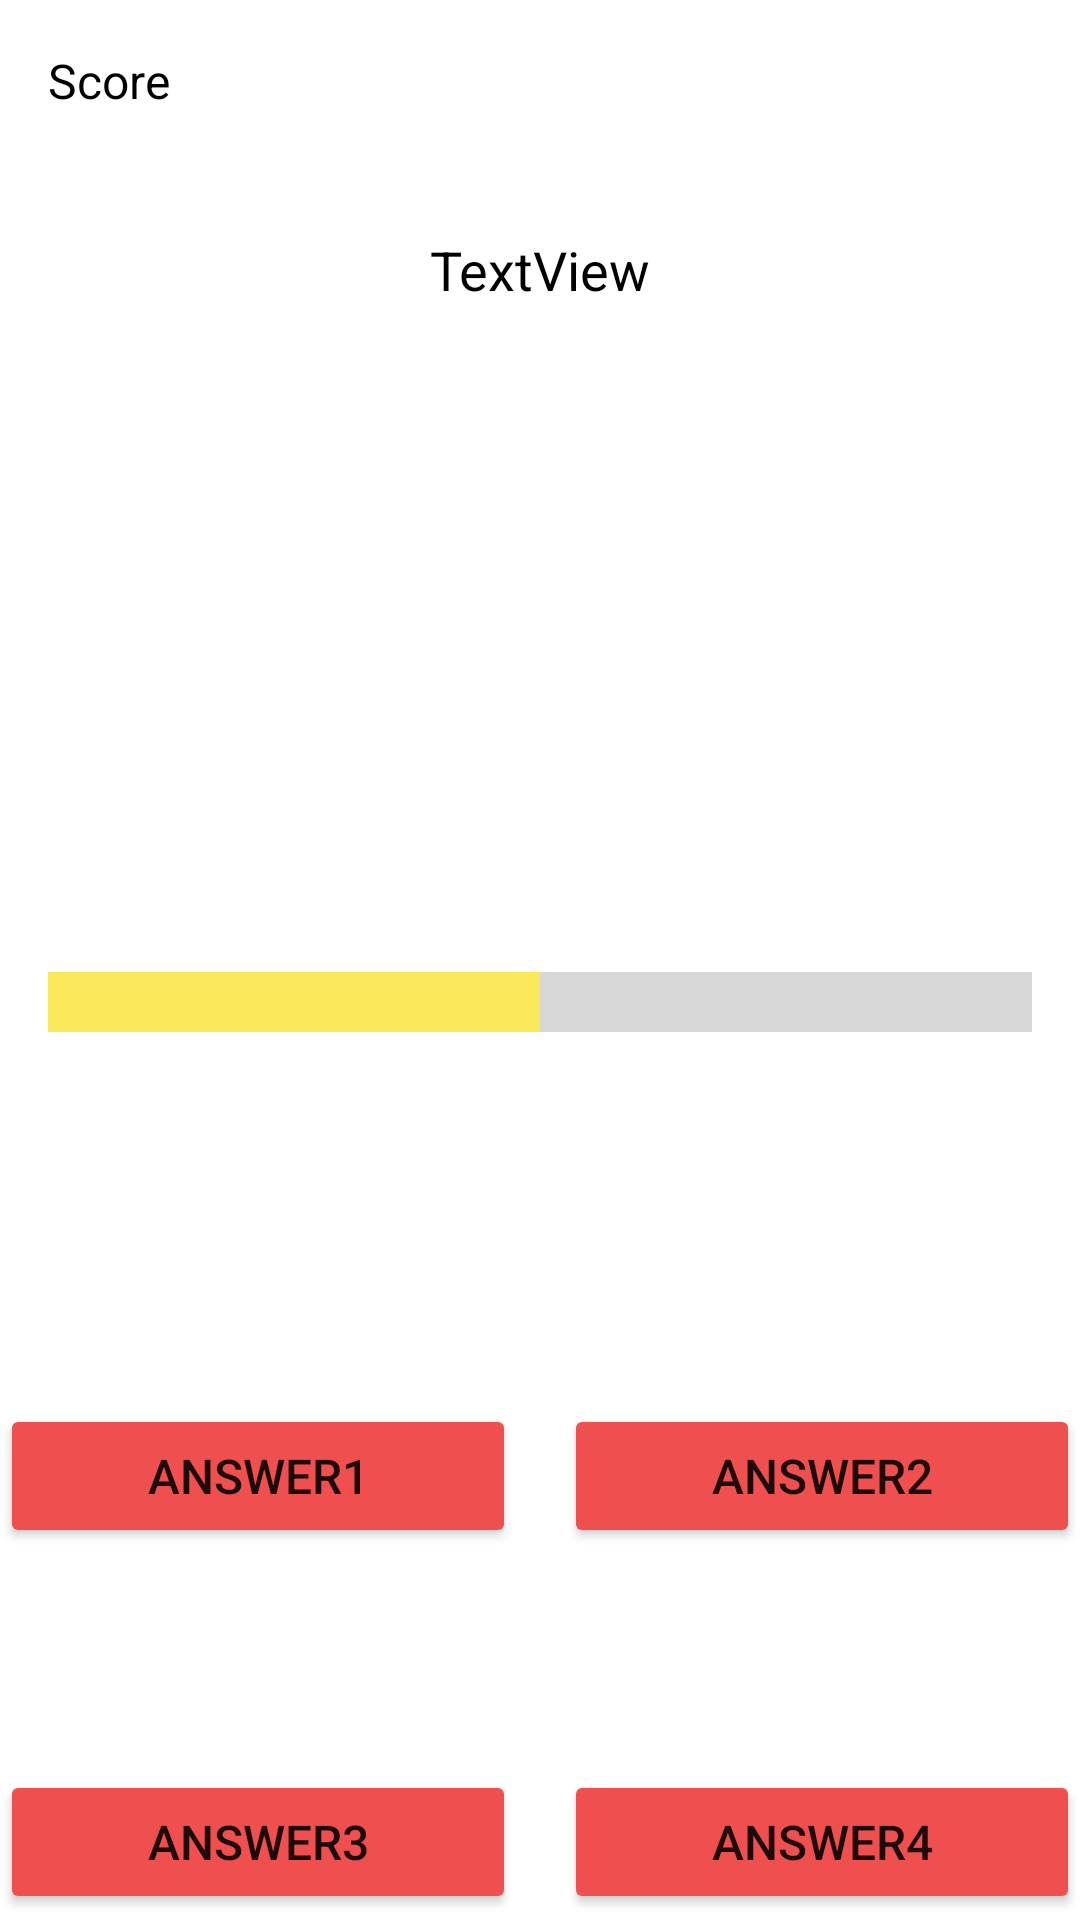

The Android layout XML behind this screen, and the referenced resources:
<!-- AndroidManifest.xml: application theme Theme.QuestionsGame -->
<!-- res/layout/activity_home.xml -->
<?xml version="1.0" encoding="utf-8"?>
<androidx.constraintlayout.widget.ConstraintLayout
    xmlns:android="http://schemas.android.com/apk/res/android"
    xmlns:tools="http://schemas.android.com/tools"
    xmlns:app="http://schemas.android.com/apk/res-auto"
    android:layout_width="match_parent"
    android:layout_height="match_parent"
    tools:context=".HomeActivity">

    <LinearLayout
        android:id="@+id/linear1"
        android:layout_width="match_parent"
        android:layout_height="wrap_content"
        app:layout_constraintStart_toStartOf="parent"
        app:layout_constraintEnd_toEndOf="parent"
        app:layout_constraintTop_toTopOf="parent"
        android:layout_margin="16dp"
        android:orientation="horizontal">

        <TextView
            android:id="@+id/textView3"
            android:layout_width="wrap_content"
            android:layout_height="wrap_content"
            android:layout_weight="1"
            android:textSize="16sp"
            android:textColor="@color/black"
            android:text="Score" />

        <TextView
            android:id="@+id/textView5"
            android:layout_width="wrap_content"
            android:layout_height="wrap_content"
            android:layout_weight="1"
            android:textSize="16sp"
            android:textColor="@color/black"
            android:text="" />

    </LinearLayout>

    <LinearLayout
        android:id="@+id/linear2"
        android:layout_width="match_parent"
        android:layout_height="wrap_content"
        android:layout_weight="1"
        android:orientation="vertical"
        app:layout_constraintEnd_toEndOf="parent"
        app:layout_constraintStart_toStartOf="parent"
        app:layout_constraintTop_toBottomOf="@id/linear1"
        android:layout_marginTop="40dp"
        android:layout_marginLeft="16dp"
        android:layout_marginBottom="16dp"
        android:layout_marginRight="16dp">

        <TextView
            android:id="@+id/textView6"
            android:layout_width="match_parent"
            android:layout_height="wrap_content"
            android:text="TextView"
            android:gravity="center"
            android:textSize="18sp"
            android:textColor="@color/black"/>

        <ImageView
            android:id="@+id/imageView3"
            android:layout_width="250dp"
            android:layout_height="150dp"
            android:layout_gravity="center"
            android:layout_marginTop="16dp"
            android:scaleType="centerCrop"
            android:src="@drawable/ic_launcher_background" />

        <ProgressBar
            android:id="@+id/progressBar3"
            style="?android:attr/progressBarStyleHorizontal"
            android:layout_width="match_parent"
            android:layout_height="wrap_content"
            android:layout_marginTop="60dp"
            android:scaleY="6"
            android:progress="50"
            android:max="100"
            android:maxHeight="30dp"
            android:maxWidth="30dp"

            />
    </LinearLayout>

    <LinearLayout
        android:id="@+id/linear3"
        android:layout_width="match_parent"
        android:layout_height="wrap_content"
        app:layout_constraintStart_toStartOf="parent"
        app:layout_constraintEnd_toEndOf="parent"
        app:layout_constraintTop_toBottomOf="@+id/linear2"
        android:layout_marginTop="100dp"
        android:orientation="horizontal">

        <Button
            android:id="@+id/answer1"
            android:layout_width="0dp"
            android:layout_height="wrap_content"
            android:layout_marginTop="24dp"
            android:layout_weight="1"
            android:backgroundTint="#EF4F4F"
            android:padding="12dp"
            android:layout_marginEnd="16dp"
            android:text="answer1"
            android:textSize="16sp" />

        <Button
            android:id="@+id/answer2"
            android:layout_width="0dp"
            android:layout_height="wrap_content"
            android:layout_marginTop="24dp"
            android:layout_weight="1"
            android:backgroundTint="#EF4F4F"
            android:padding="12dp"
            android:text="answer2"
            android:textSize="16sp" />

    </LinearLayout>

    <LinearLayout
        android:layout_width="match_parent"
        android:layout_height="wrap_content"
        app:layout_constraintStart_toStartOf="parent"
        app:layout_constraintEnd_toEndOf="parent"
        app:layout_constraintTop_toBottomOf="@+id/linear3"
        android:layout_marginTop="50dp"
        android:orientation="horizontal">

        <Button
            android:id="@+id/answer3"
            android:layout_width="0dp"
            android:layout_height="wrap_content"
            android:layout_marginTop="24dp"
            android:layout_weight="1"
            android:backgroundTint="#EF4F4F"
            android:padding="12dp"
            android:layout_marginEnd="16dp"
            android:text="answer3"
            android:textSize="16sp" />

        <Button
            android:id="@+id/answer4"
            android:layout_width="0dp"
            android:layout_height="wrap_content"
            android:layout_marginTop="24dp"
            android:layout_weight="1"
            android:backgroundTint="#EF4F4F"
            android:padding="12dp"
            android:text="answer4"
            android:textSize="16sp" />

    </LinearLayout>

</androidx.constraintlayout.widget.ConstraintLayout>
<!-- resources referenced by this layout -->
<resources>
  <color name="black">#FF000000</color>
  <style name="Theme.QuestionsGame" parent="Theme.MaterialComponents.DayNight.NoActionBar">
          
          <item name="colorPrimary">@color/red</item>
          <item name="colorPrimaryVariant">@color/red</item>
          <item name="colorOnPrimary">@color/white</item>
          
          <item name="colorSecondary">@color/yellow</item>
          <item name="colorSecondaryVariant">@color/teal_700</item>
          <item name="colorOnSecondary">@color/black</item>
          
          <item name="android:statusBarColor" tools:targetApi="l">?attr/colorPrimaryVariant</item>
          
      </style>
  <color name="red">#EF4F4F</color>
  <color name="white">#FFFFFFFF</color>
  <color name="yellow">#FAE95A</color>
  <color name="teal_700">#FF018786</color>
</resources>
